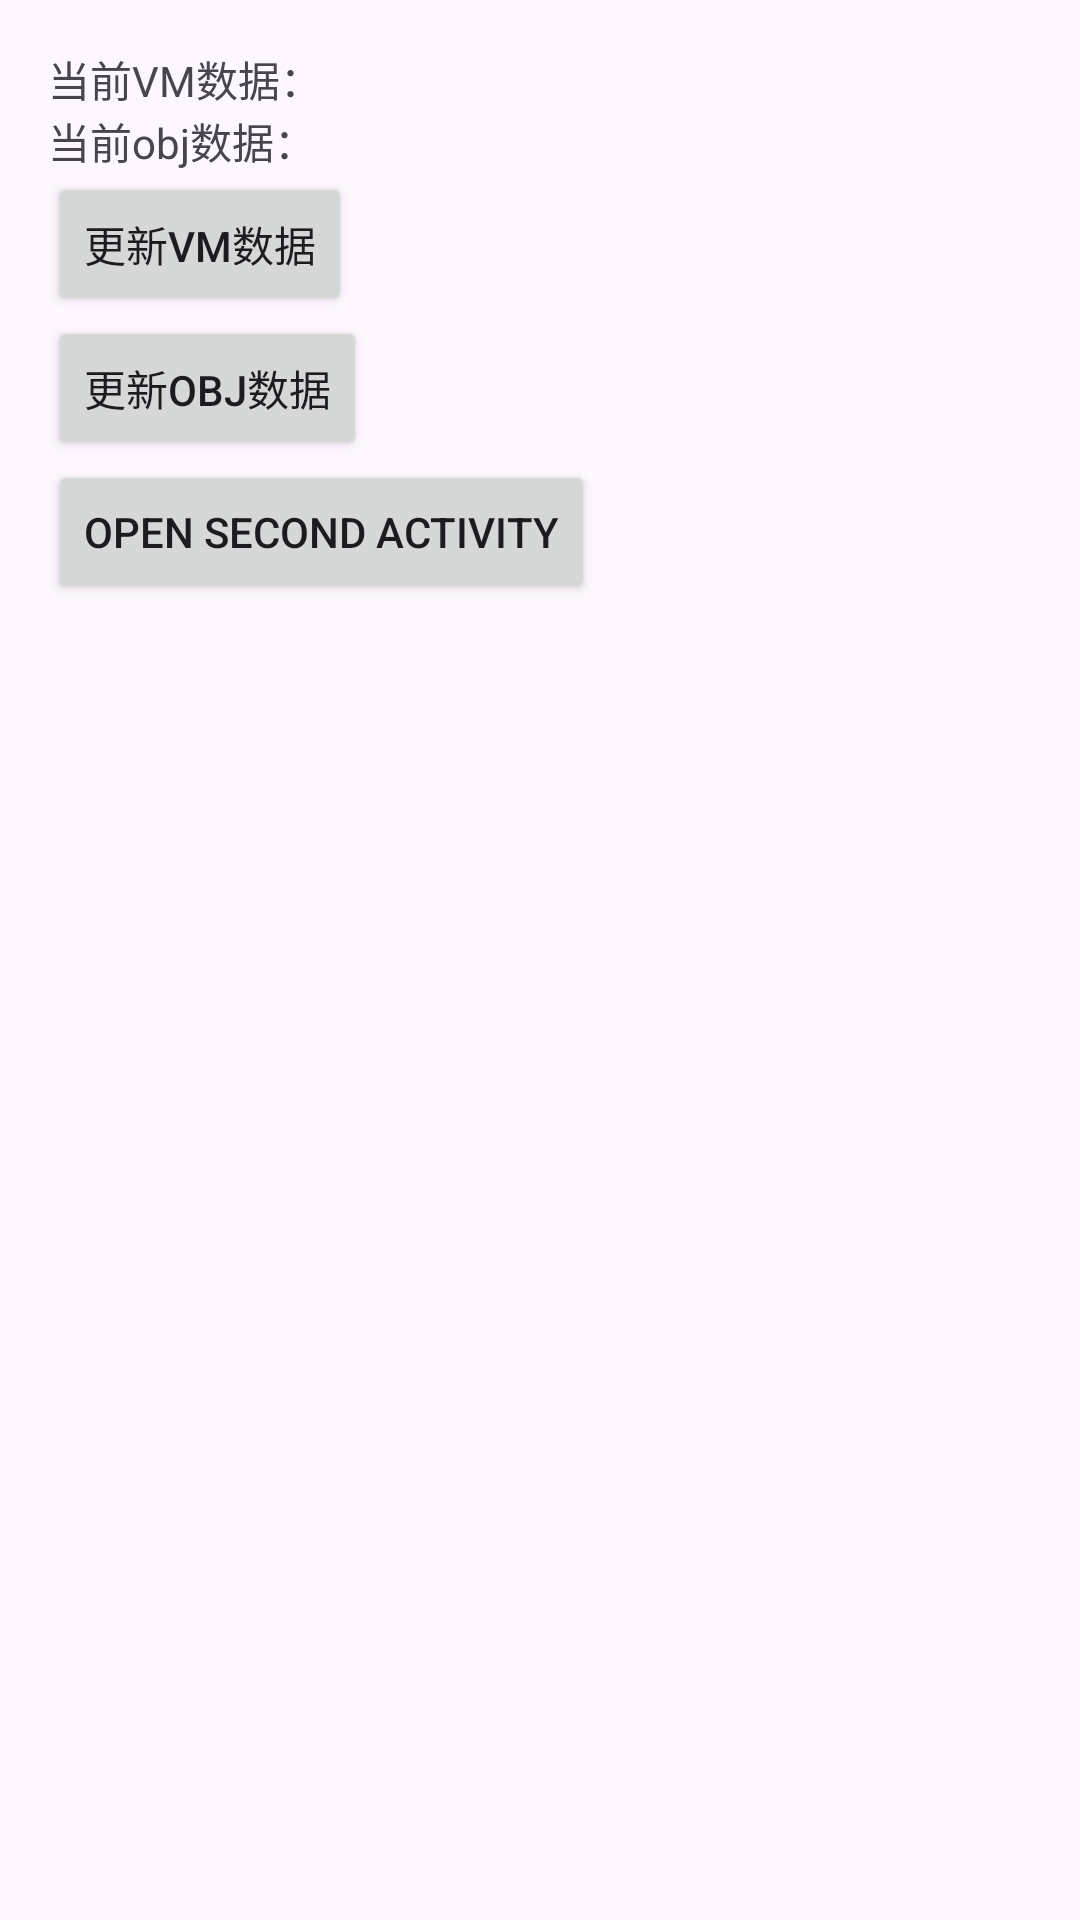

Write the Android layout XML for this screen, with the resource values it uses.
<!-- AndroidManifest.xml: application theme Theme.GuideDemos -->
<!-- res/layout/activity_first.xml -->
<?xml version="1.0" encoding="utf-8"?>
<androidx.constraintlayout.widget.ConstraintLayout xmlns:android="http://schemas.android.com/apk/res/android"
    xmlns:app="http://schemas.android.com/apk/res-auto"
    android:layout_width="match_parent"
    android:layout_height="match_parent"
    android:padding="16dp">

    <TextView
        android:id="@+id/tv_vm_data"
        android:layout_width="wrap_content"
        android:layout_height="wrap_content"
        android:text="当前VM数据："
        app:layout_constraintStart_toStartOf="parent"
        app:layout_constraintTop_toTopOf="parent" />

    <TextView
        android:id="@+id/tv_obj_data"
        android:layout_width="wrap_content"
        android:layout_height="wrap_content"
        android:text="当前obj数据："
        app:layout_constraintTop_toBottomOf="@id/tv_vm_data"
        app:layout_constraintStart_toStartOf="@id/tv_obj_data"/>

    <Button
        android:id="@+id/btn_vm_update"
        android:layout_width="wrap_content"
        android:layout_height="wrap_content"
        android:text="更新vm数据"
        app:layout_constraintStart_toStartOf="parent"
        app:layout_constraintTop_toBottomOf="@id/tv_obj_data" />

    <Button
        android:id="@+id/btn_obj_update"
        android:layout_width="wrap_content"
        android:layout_height="wrap_content"
        android:text="更新obj数据"
        app:layout_constraintStart_toStartOf="parent"
        app:layout_constraintTop_toBottomOf="@id/btn_vm_update" />

    <Button
        android:id="@+id/btn_open_next"
        android:layout_width="wrap_content"
        android:layout_height="wrap_content"
        android:text="open second activity"
        app:layout_constraintStart_toStartOf="parent"
        app:layout_constraintTop_toBottomOf="@id/btn_obj_update" />

</androidx.constraintlayout.widget.ConstraintLayout>
<!-- resources referenced by this layout -->
<resources>
  <style name="Theme.GuideDemos" parent="Base.Theme.GuideDemos" />
  <style name="Base.Theme.GuideDemos" parent="Theme.Material3.DayNight.NoActionBar">
          
          
      </style>
</resources>
